6-way image classification set "dataset" from GitHub (JOHANNABELL/bananavision); label vocabulary: mure malade, mure saint, tropmure malade, tropmure saint, vert malade, vert sain.

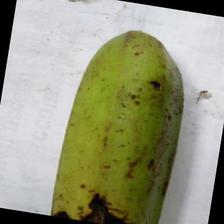
Label: vert malade

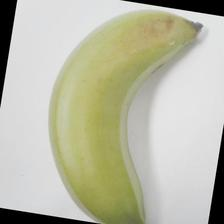
Label: vert sain

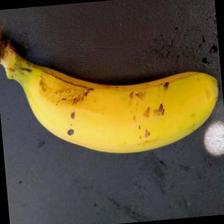
Label: mure saint

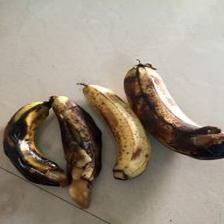
Label: mure malade

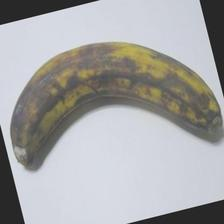
Label: tropmure saint

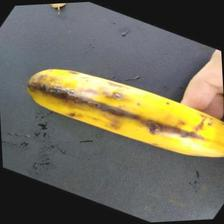
Label: tropmure malade
